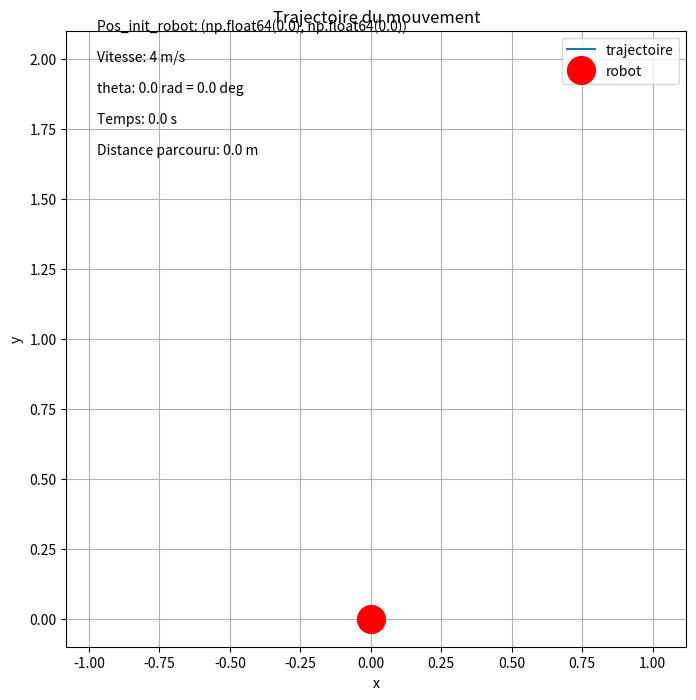

This figure's Python source:
# -*- coding: utf-8 -*-
"""
Created on Thu Feb  1 01:31:09 2024

[redacted]
"""

import numpy as np
import matplotlib.pyplot as plt
import matplotlib.animation as animation

################
#Paramètre initial
v = 4
angle_initiale = np.radians(0)
omega = 4
pos_init = np.array([0,0])
###########


#temps
delta_d = 0.01
delta_t = delta_d
d_final = 9
temps = np.arange(0, (d_final+delta_d)/v, delta_t)
distance = temps * v
#print(distance)

#Initialisation
x = np.zeros_like(temps)
y = np.zeros_like(temps)
theta = np.zeros_like(temps)

#Conditions initiales
x[0] = pos_init[0]
y[0] = pos_init[1]
theta[0] = angle_initiale


#méthode Euler
for i in range(1, len(temps)):
    x[i] = x[i-1] + delta_t * v *np.cos(theta[i-1])
    y[i] = y[i-1] + delta_t * v* np.sin(theta[i-1])
    theta[i] = theta[i-1] + delta_t * omega

fig,ax = plt.subplots(figsize=(8,8))
#ax.plot(x, y,label="trajectoire")
plt.title('Trajectoire du mouvement')
plt.xlabel('x')
plt.ylabel('y')
plt.grid(True)

#Ajout d'annotations
annotation_v = f'Vitesse: {v} m/s'
ax.text(0.05, 1, f'Pos_init_robot: {(x[0],y[0])}', transform=ax.transAxes, fontsize=10, color='black')
ax.text(0.05, 0.95, annotation_v, transform=ax.transAxes, fontsize=10, color='black')
annotation_theta = ax.text(0.05, 0.9,'', transform=ax.transAxes, fontsize=10, color='black')
annotation_t = ax.text(0.05, 0.85,'', transform=ax.transAxes, fontsize=10, color='black')
annotation_d = ax.text(0.05, 0.8,'', transform=ax.transAxes, fontsize=10, color='black')

trajectoire, = ax.plot(x,y,label="trajectoire")
robot, = ax.plot([],[],'ro',markersize=20,label="robot")

#animation
def animate(i):
    trajectoire.set_data([x[:i]], [y[:i]])
    robot.set_data([x[i]], [y[i]])
    annotation_t.set_text(f'Temps: {round(temps[i],2)} s')
    annotation_d.set_text(f'Distance parcouru: {round(distance[i],2)} m')
    annotation_theta.set_text(f'theta: {round(theta[i],2)} rad = {round(np.degrees(theta[i]),2)} deg')
    return [trajectoire,robot,annotation_t,annotation_d,annotation_theta]

Anima = animation.FuncAnimation(fig, animate, frames=range(len(temps)), interval=delta_t * 1000, blit=True)

ax.legend()
plt.show()
